The GitHub repository fernandomierhicks/omni-robot contains a labelled image folder "v13" with 11 categories: chassis, harness, motor jig, pod fe, pod jig, pod lean, robot, upper, wheel motor, wheel quiet, wheel quiet 2. Examples follow, each with its label.

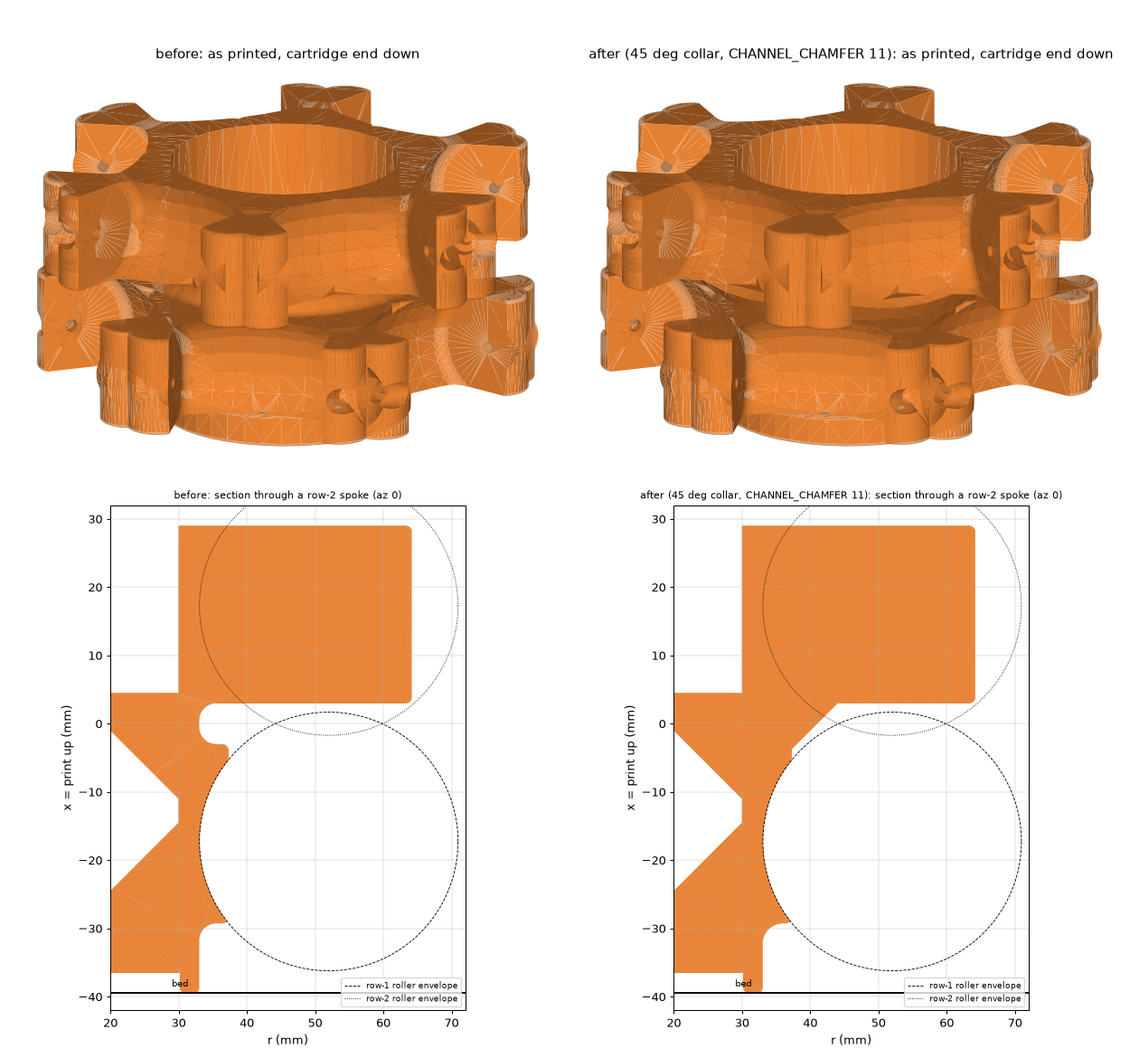
Label: wheel motor

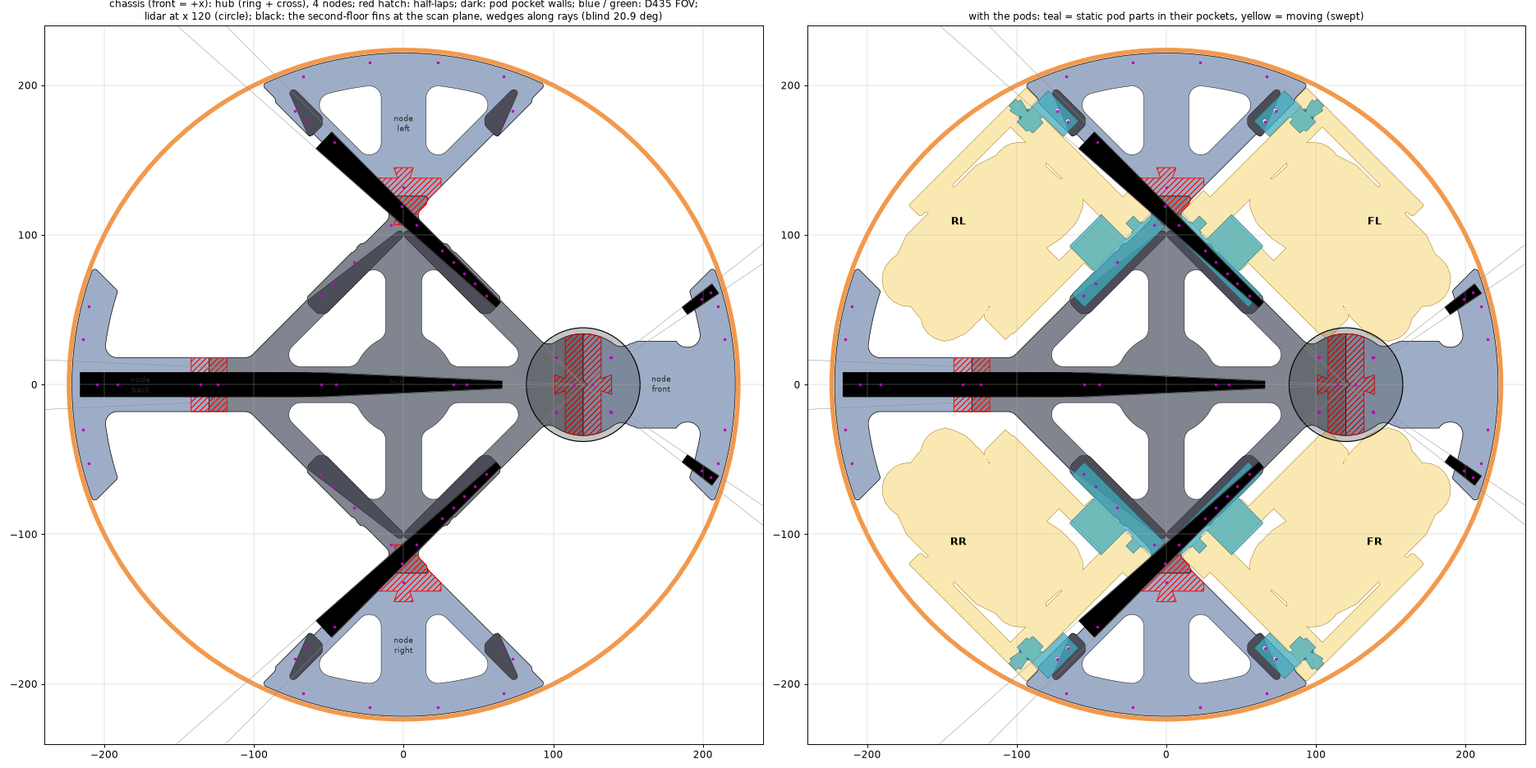
Label: chassis

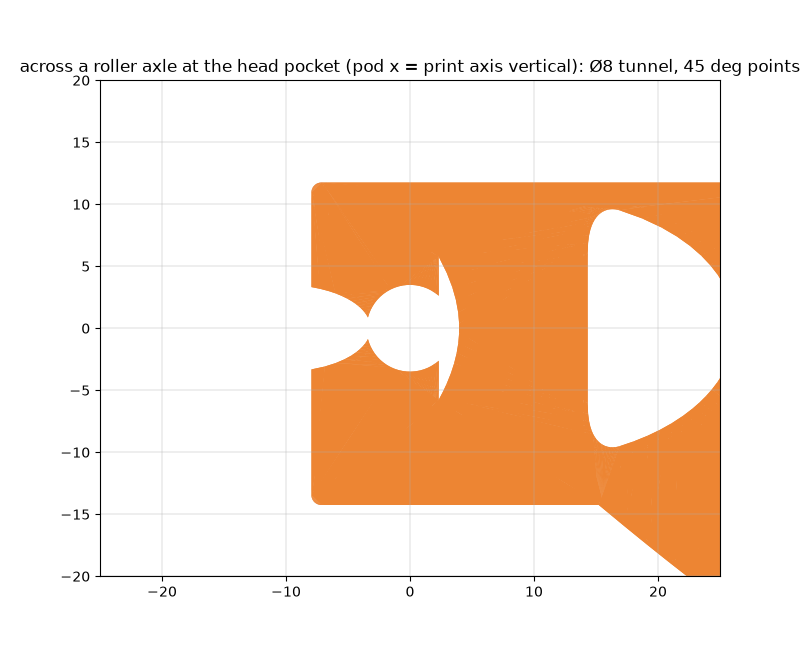
Label: wheel motor

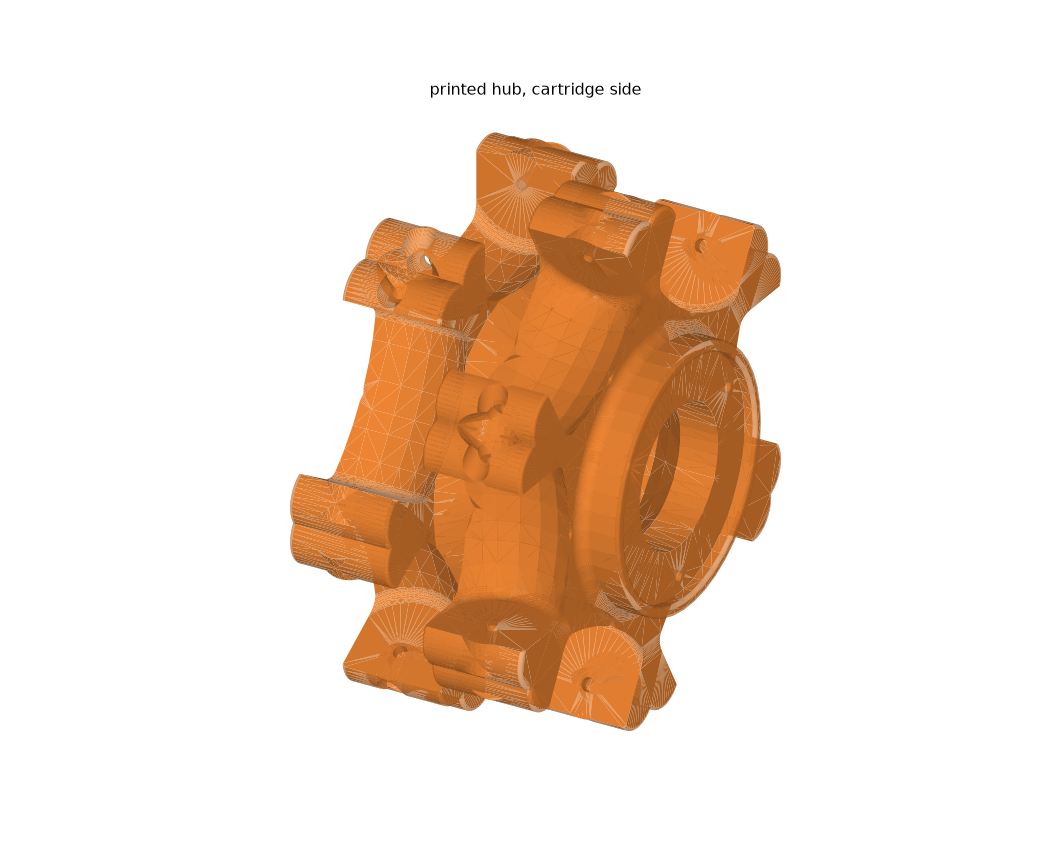
Label: wheel motor
